The GitHub repository kibakibaki/5307A2Testing contains a labelled image folder "split_set" with 24 categories: apple, avocado, banana, blackberry, blueberry, capsicum, carrot, cherry tomato, cucumber, dragon fruit, grape, kiwi fruit, lemon, lime, mango, orange, papaya, passion fruit, peach, pear, pineapple, raspberry, strawberry, watermelon. Examples follow, each with its label.

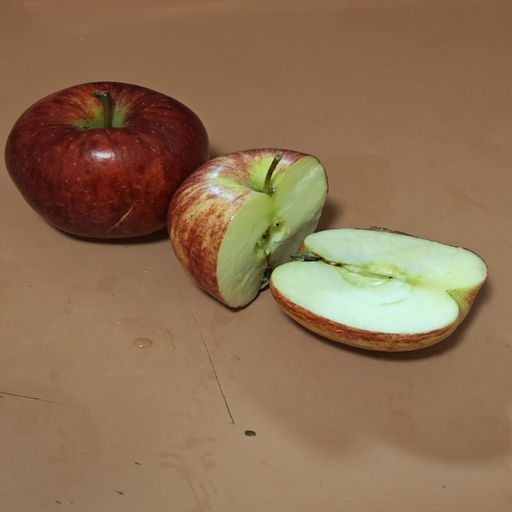
Label: apple

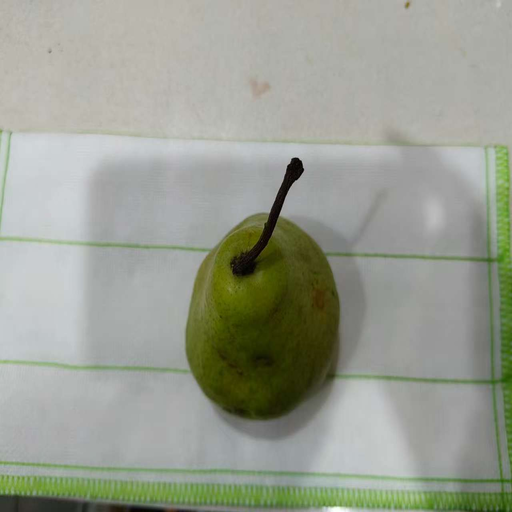
Label: pear

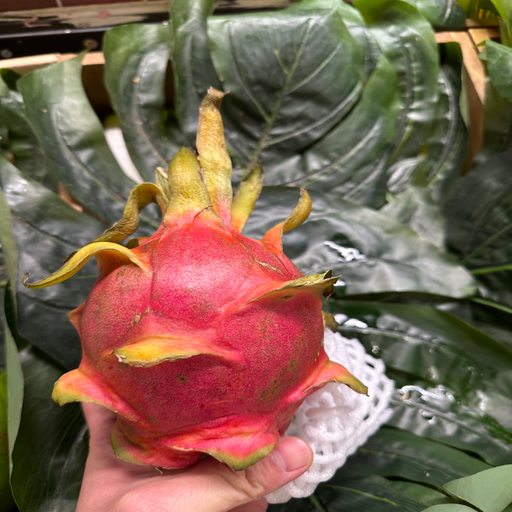
Label: dragon fruit

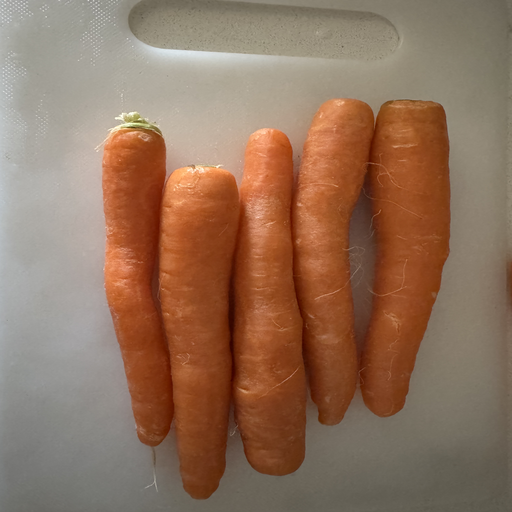
Label: carrot

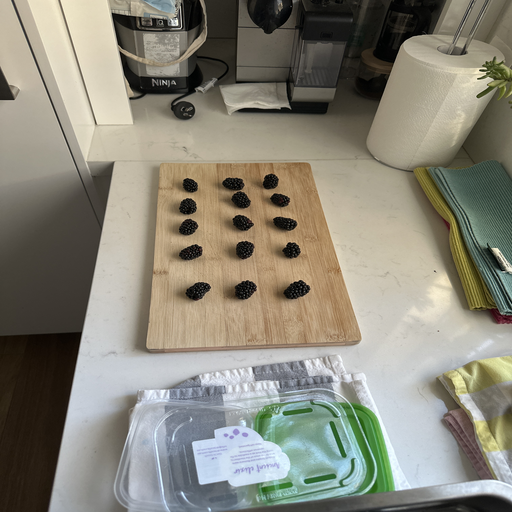
Label: blackberry

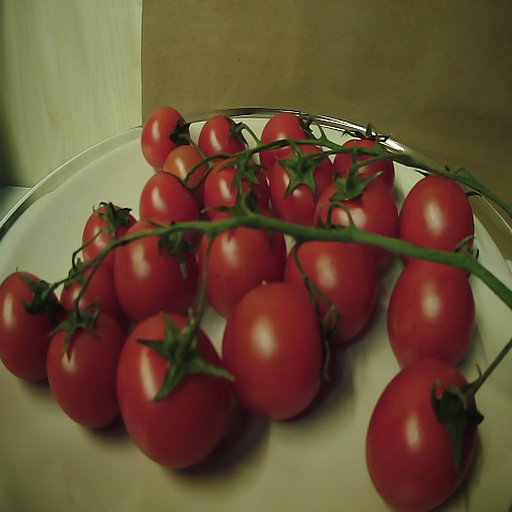
Label: cherry tomato
